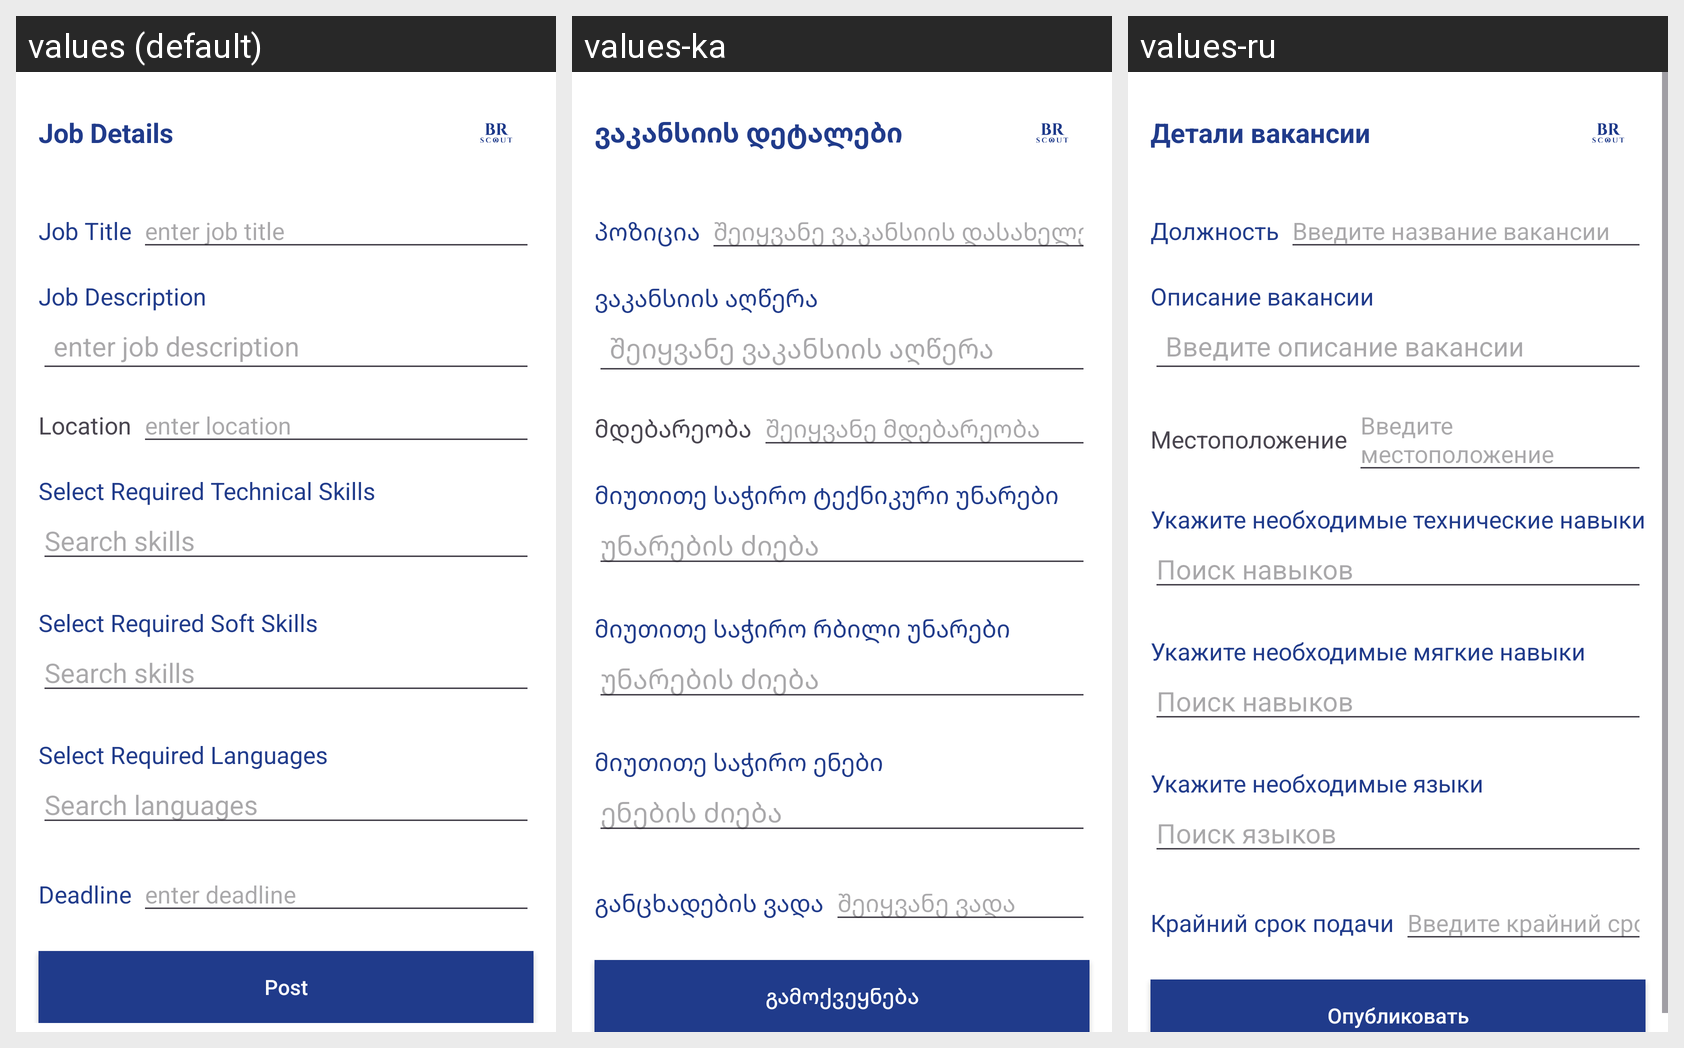

Locale-by-locale string values for the Android screen shown in this grid:
Android screen res/layout/fragment_create_vacancy.xml rendered under 3 locales, left to right: values (default), values-ka, values-ru. Device: Nexus 5 (rendered at 1080×1920; each locale shown at half size, 540×960, under a caption strip naming it); theme Theme.BRScoutApp.
Strings drawn on this screen, with the default value and each locale's value (text and hints the layout hard-codes, and strings that could not be matched under every locale, appear in the picture but are not listed):

job_details
  values: Job Details
  values-ka: ვაკანსიის დეტალები
  values-ru: Детали вакансии

job_title
  values: Job Title
  values-ka: პოზიცია
  values-ru: Должность

vacancy_enter_job_title
  values: enter job title
  values-ka: შეიყვანე ვაკანსიის დასახელება
  values-ru: Введите название вакансии

job_description
  values: Job Description
  values-ka: ვაკანსიის აღწერა
  values-ru: Описание вакансии

vacancy_enter_job_description
  values: enter job description
  values-ka: შეიყვანე ვაკანსიის აღწერა
  values-ru: Введите описание вакансии

location
  values: Location
  values-ka: მდებარეობა
  values-ru: Местоположение

enter_location
  values: enter location
  values-ka: შეიყვანე მდებარეობა
  values-ru: Введите местоположение

select_required_technical_skills
  values: Select Required Technical Skills
  values-ka: მიუთითე საჭირო ტექნიკური უნარები
  values-ru: Укажите необходимые технические навыки

search_skills
  values: Search skills
  values-ka: უნარების ძიება
  values-ru: Поиск навыков

select_required_soft_skills
  values: Select Required Soft Skills
  values-ka: მიუთითე საჭირო რბილი უნარები
  values-ru: Укажите необходимые мягкие навыки

select_required_languages
  values: Select Required Languages
  values-ka: მიუთითე საჭირო ენები
  values-ru: Укажите необходимые языки

search_languages
  values: Search languages
  values-ka: ენების ძიება
  values-ru: Поиск языков

deadline
  values: Deadline
  values-ka: განცხადების ვადა
  values-ru: Крайний срок подачи

enter_deadline
  values: enter deadline
  values-ka: შეიყვანე ვადა
  values-ru: Введите крайний срок

post
  values: Post
  values-ka: გამოქვეყნება
  values-ru: Опубликовать
